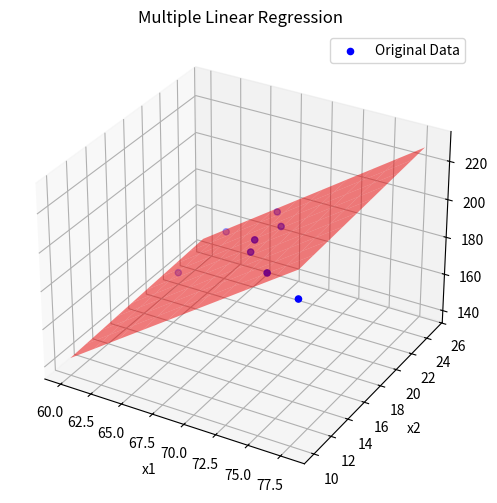

This figure's Python source:
import numpy as np
import pandas as pd
import matplotlib.pyplot as plt
from mpl_toolkits.mplot3d import Axes3D


data = {
    "feature1": [60, 62, 67, 70, 71, 72, 75, 78],
    "feature2": [22, 25, 24, 20, 15, 14, 11, 10],  # Ensure lengths match
    "target": [140, 155, 179, 192, 200, 212, 213, 210]  # Ensure lengths match
}
df = pd.DataFrame(data)

# Check if all columns have the same length
if len(df['feature1']) != len(df['feature2']) or len(df['feature1']) != len(df['target']):
    raise ValueError("All columns must be of the same length")

# Features and target variable
X = df[["feature1", "feature2"]].values
y = df["target"].values

# Add a bias (intercept) term to the feature matrix
X_b = np.c_[np.ones((X.shape[0], 1)), X]  # Add a column of ones to X

try:
    # Normal Equation: theta = (X_b.T * X_b)^(-1) * X_b.T * y
    theta_best = np.linalg.inv(X_b.T.dot(X_b)).dot(X_b.T).dot(y)

    # Making predictions
    y_pred = X_b.dot(theta_best)

    # Evaluation
    mse = np.mean((y - y_pred) ** 2)
    r2 = 1 - (np.sum((y - y_pred) ** 2) / np.sum((y - np.mean(y)) ** 2))

    print("Coefficients (theta):", theta_best[1:])
    print("Intercept (bias):", theta_best[0])
    print("Mean Squared Error:", mse)
    print("R^2 Score:", r2)


    fig = plt.figure(figsize=(10, 6))


    ax = fig.add_subplot(111, projection="3d")
    ax.scatter(X[:, 0], X[:, 1], y, color="b", label="Original Data")


    x1_range = np.linspace(X[:, 0].min(), X[:, 0].max(), 10)
    x2_range = np.linspace(X[:, 1].min(), X[:, 1].max(), 10)
    x1_mesh, x2_mesh = np.meshgrid(x1_range, x2_range)


    y_mesh = theta_best[0] + theta_best[1] * x1_mesh + theta_best[2] * x2_mesh


    ax.plot_surface(
        x1_mesh, x2_mesh, y_mesh, color="r", alpha=0.5
    )
    ax.set_xlabel("x1")
    ax.set_ylabel("x2")
    ax.set_zlabel("y")
    ax.set_title("Multiple Linear Regression")
    ax.legend()

    plt.show()

except np.linalg.LinAlgError as e:
    print("Linear algebra error:", e)
except ValueError as e:
    print("Value error:", e)